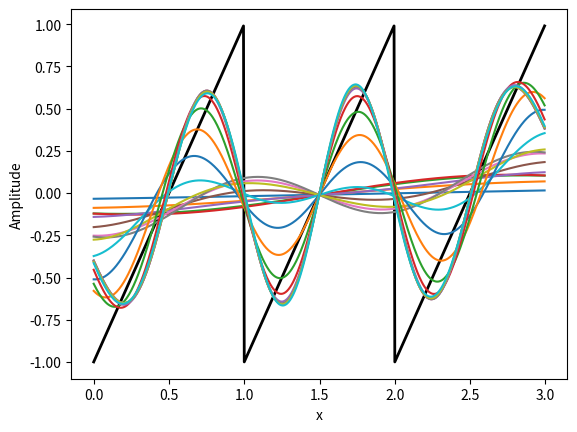

Here is the Python script that generated this plot:
# Author: Suuraj Perpeli
# Code inspired from Brunton & Kutz (Data-Driven Science and Engineering)
# func.py only works for symmetric domain functions


import numpy as np
import matplotlib.pyplot as plt
from matplotlib import colormaps
from scipy import signal

# Defining the domain
dx = 0.005
L = 2*np.pi
x = np.arange(0, 1, dx)
n = len(x)
nquart = int(np.floor(n/4))

y = signal.sawtooth(L * x)
x_c = []
x_c = np.array([np.concatenate((x_c, x+i)) for i in range(3)]).reshape(-1,)
y_c = np.tile(y,3)
fig, ax = plt.subplots()
ax.plot(x_c, y_c,'-', color='k', linewidth=2, label="Original")

name = 'Accent'
cmap = colormaps.get_cmap('tab10')
colors = cmap.colors
ax.set_prop_cycle(color=colors)

a0 = np.sum(y_c * np.ones_like(x_c)) * dx
fFs = a0/2

appx_num = 100
A = np.zeros(appx_num)
B = np.zeros(appx_num)
for k in range(appx_num):
    A[k] = np.sum(y_c * np.cos(np.pi*(k+1)*x_c/L)) * dx
    B[k] = np.sum(y_c * np.sin(np.pi*(k+1)*x_c/L)) * dx
    fFs = fFs + (1/L)*(A[k]*np.cos((k+1)*np.pi*x_c/L) + B[k]*np.sin((k+1)*np.pi*x_c/L))
    if k<20: ax.plot(x_c, fFs, '-')
# ax.plot(x_c, fFs, '-',color="red", label="Fourier Series Sum")
plt.xlabel("x")
plt.ylabel("Amplitude")
# ax.legend()

# plt.savefig('FourierSeries2.png')
plt.show()
